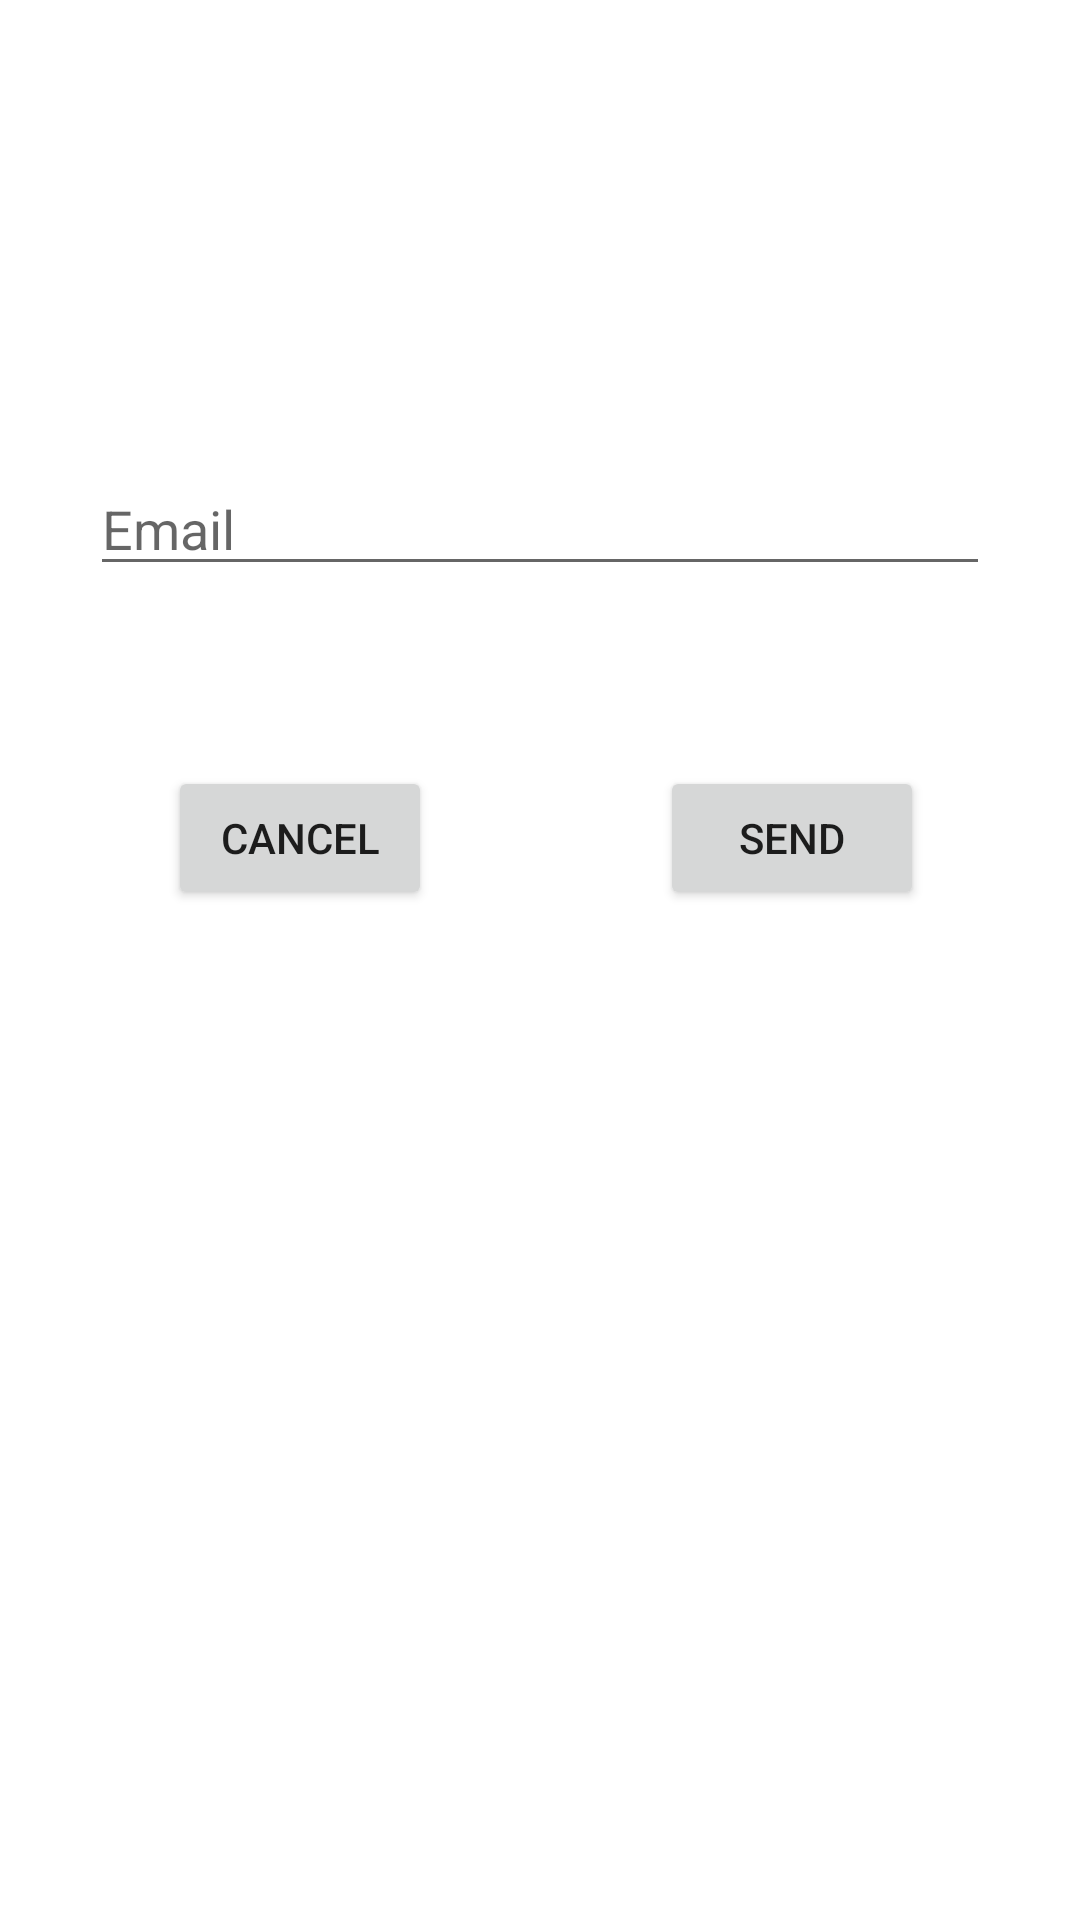

Produce the Android XML layout that renders to this screen, including the resource entries it uses.
<!-- AndroidManifest.xml: application theme Theme.EcommerceApp2 -->
<!-- res/layout/activity_forgot_password.xml -->
<?xml version="1.0" encoding="utf-8"?>
<androidx.constraintlayout.widget.ConstraintLayout xmlns:android="http://schemas.android.com/apk/res/android"
    xmlns:app="http://schemas.android.com/apk/res-auto"
    xmlns:tools="http://schemas.android.com/tools"
    android:layout_width="match_parent"
    android:layout_height="match_parent"
    tools:context=".ForgotPasswordActivity">

    <EditText
        android:id="@+id/editTextEmail"
        android:layout_width="300dp"
        android:layout_height="wrap_content"
        android:layout_marginTop="154dp"
        android:ems="10"
        android:hint="Email"
        android:inputType="textPersonName"
        app:layout_constraintEnd_toEndOf="parent"
        app:layout_constraintStart_toStartOf="parent"
        app:layout_constraintTop_toTopOf="parent" />

    <Button
        android:id="@+id/cancelBtn2"
        android:layout_width="wrap_content"
        android:layout_height="wrap_content"
        android:layout_marginStart="56dp"
        android:layout_marginLeft="56dp"
        android:layout_marginTop="60dp"
        android:onClick="clickCancel"
        android:text="Cancel"
        app:layout_constraintStart_toStartOf="parent"
        app:layout_constraintTop_toBottomOf="@+id/editTextEmail" />

    <Button
        android:id="@+id/sendBtn"
        android:layout_width="wrap_content"
        android:layout_height="wrap_content"
        android:layout_marginTop="60dp"
        android:layout_marginEnd="52dp"
        android:layout_marginRight="52dp"
        android:onClick="clickSend"
        android:text="Send"
        app:layout_constraintEnd_toEndOf="parent"
        app:layout_constraintTop_toBottomOf="@+id/editTextEmail" />

</androidx.constraintlayout.widget.ConstraintLayout>
<!-- resources referenced by this layout -->
<resources>
  <style name="Theme.EcommerceApp2" parent="Theme.MaterialComponents.DayNight.NoActionBar">
  
          
  
  
  
  
  
  
  
  
  
          
      </style>
</resources>
